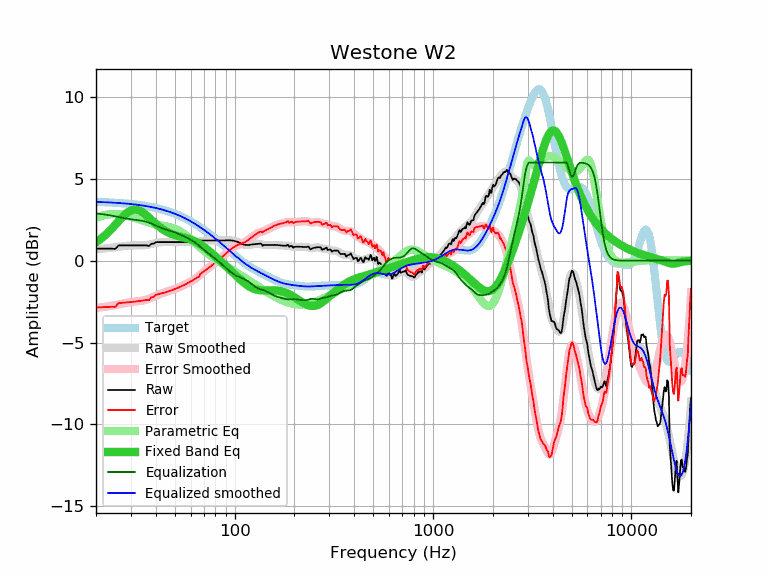

The table this chart was drawn from, first rows:
frequency, raw, error, smoothed, error_smoothed, equalization, parametric_eq, equalized_raw, equalized_smoothed, target
20, 0.74, -2.86, 0.71, -2.88, 2.88, 1.13, 3.62, 3.59, 3.59
21, 0.74, -2.85, 0.73, -2.86, 2.86, 1.31, 3.59, 3.58, 3.58
22, 0.74, -2.84, 0.75, -2.83, 2.83, 1.51, 3.56, 3.57, 3.57
23, 0.74, -2.83, 0.77, -2.79, 2.79, 1.73, 3.53, 3.56, 3.56
24, 0.74, -2.82, 0.80, -2.76, 2.76, 1.95, 3.49, 3.55, 3.55
25, 0.72, -2.82, 0.83, -2.71, 2.71, 2.19, 3.43, 3.54, 3.54
26, 0.94, -2.59, 0.85, -2.67, 2.67, 2.42, 3.61, 3.53, 3.53
27, 0.94, -2.58, 0.88, -2.63, 2.63, 2.63, 3.57, 3.51, 3.51
28, 0.94, -2.56, 0.91, -2.59, 2.59, 2.82, 3.53, 3.50, 3.50
29, 0.94, -2.54, 0.92, -2.56, 2.56, 2.97, 3.49, 3.48, 3.48
30, 0.94, -2.53, 0.93, -2.53, 2.53, 3.07, 3.47, 3.46, 3.46
31, 0.94, -2.51, 0.94, -2.51, 2.51, 3.12, 3.44, 3.44, 3.44
32, 0.94, -2.49, 0.94, -2.49, 2.49, 3.12, 3.42, 3.42, 3.42
33, 0.94, -2.47, 0.94, -2.47, 2.47, 3.07, 3.40, 3.40, 3.40
34, 0.94, -2.45, 0.94, -2.44, 2.44, 2.99, 3.38, 3.38, 3.38
35, 0.94, -2.42, 0.95, -2.41, 2.41, 2.88, 3.35, 3.36, 3.36
36, 0.94, -2.40, 0.96, -2.37, 2.37, 2.76, 3.31, 3.33, 3.33
37, 0.90, -2.41, 0.98, -2.32, 2.32, 2.63, 3.22, 3.31, 3.31
38, 1.04, -2.24, 1.01, -2.27, 2.27, 2.50, 3.30, 3.28, 3.28
39, 1.04, -2.22, 1.04, -2.21, 2.21, 2.38, 3.24, 3.25, 3.25
40, 1.13, -2.10, 1.07, -2.15, 2.15, 2.26, 3.28, 3.22, 3.22
41, 1.14, -2.06, 1.10, -2.09, 2.09, 2.14, 3.23, 3.19, 3.19
42, 1.14, -2.03, 1.12, -2.04, 2.04, 2.04, 3.18, 3.16, 3.16
43, 1.14, -1.99, 1.13, -1.99, 1.99, 1.95, 3.13, 3.13, 3.13
44, 1.14, -1.96, 1.14, -1.95, 1.95, 1.87, 3.09, 3.09, 3.09
45, 1.14, -1.92, 1.14, -1.91, 1.91, 1.80, 3.05, 3.06, 3.06
46, 1.14, -1.89, 1.14, -1.88, 1.88, 1.74, 3.01, 3.02, 3.02
47, 1.14, -1.85, 1.14, -1.84, 1.84, 1.68, 2.98, 2.99, 2.99
48, 1.14, -1.81, 1.14, -1.81, 1.81, 1.63, 2.94, 2.95, 2.95
49, 1.14, -1.77, 1.14, -1.77, 1.77, 1.59, 2.91, 2.91, 2.91
50, 1.14, -1.73, 1.14, -1.73, 1.73, 1.56, 2.87, 2.87, 2.87
51, 1.14, -1.69, 1.14, -1.69, 1.69, 1.52, 2.83, 2.82, 2.82
52, 1.14, -1.65, 1.14, -1.65, 1.65, 1.50, 2.78, 2.78, 2.78
53, 1.14, -1.60, 1.14, -1.60, 1.60, 1.47, 2.74, 2.74, 2.74
54, 1.14, -1.56, 1.14, -1.56, 1.56, 1.45, 2.69, 2.69, 2.69
55, 1.14, -1.51, 1.14, -1.51, 1.51, 1.42, 2.65, 2.65, 2.65
56, 1.14, -1.47, 1.14, -1.47, 1.47, 1.40, 2.60, 2.60, 2.60
57, 1.14, -1.42, 1.14, -1.42, 1.42, 1.38, 2.56, 2.55, 2.55
58, 1.14, -1.37, 1.13, -1.37, 1.37, 1.35, 2.51, 2.51, 2.51
59, 1.14, -1.32, 1.13, -1.33, 1.33, 1.33, 2.46, 2.46, 2.46
60, 1.14, -1.27, 1.13, -1.28, 1.28, 1.30, 2.41, 2.41, 2.41
61, 1.14, -1.22, 1.13, -1.23, 1.23, 1.26, 2.36, 2.36, 2.36
62, 1.14, -1.17, 1.13, -1.18, 1.18, 1.23, 2.31, 2.31, 2.31
63, 1.14, -1.12, 1.14, -1.12, 1.12, 1.19, 2.26, 2.26, 2.26
64, 1.14, -1.07, 1.15, -1.06, 1.06, 1.15, 2.20, 2.21, 2.21
65, 1.14, -1.02, 1.16, -1.00, 1.00, 1.10, 2.13, 2.15, 2.15
66, 1.10, -1.00, 1.17, -0.93, 0.93, 1.05, 2.03, 2.10, 2.10
67, 1.24, -0.81, 1.19, -0.86, 0.86, 1.00, 2.10, 2.05, 2.05
68, 1.24, -0.76, 1.20, -0.79, 0.79, 0.95, 2.03, 1.99, 1.99
69, 1.24, -0.71, 1.22, -0.72, 0.72, 0.90, 1.96, 1.94, 1.94
70, 1.24, -0.65, 1.23, -0.66, 0.66, 0.84, 1.89, 1.89, 1.89
71, 1.24, -0.60, 1.24, -0.60, 0.60, 0.79, 1.83, 1.83, 1.83
72, 1.24, -0.54, 1.24, -0.54, 0.54, 0.73, 1.78, 1.78, 1.78
73, 1.24, -0.49, 1.24, -0.48, 0.48, 0.67, 1.72, 1.73, 1.73
74, 1.24, -0.43, 1.24, -0.43, 0.43, 0.61, 1.67, 1.67, 1.67
75, 1.24, -0.38, 1.24, -0.38, 0.38, 0.55, 1.61, 1.62, 1.62
76, 1.24, -0.33, 1.24, -0.32, 0.32, 0.49, 1.56, 1.56, 1.56
77, 1.24, -0.27, 1.24, -0.27, 0.27, 0.43, 1.51, 1.51, 1.51
78, 1.24, -0.22, 1.24, -0.22, 0.22, 0.37, 1.45, 1.45, 1.45
79, 1.24, -0.16, 1.24, -0.16, 0.16, 0.32, 1.40, 1.40, 1.40
... 553 more rows
